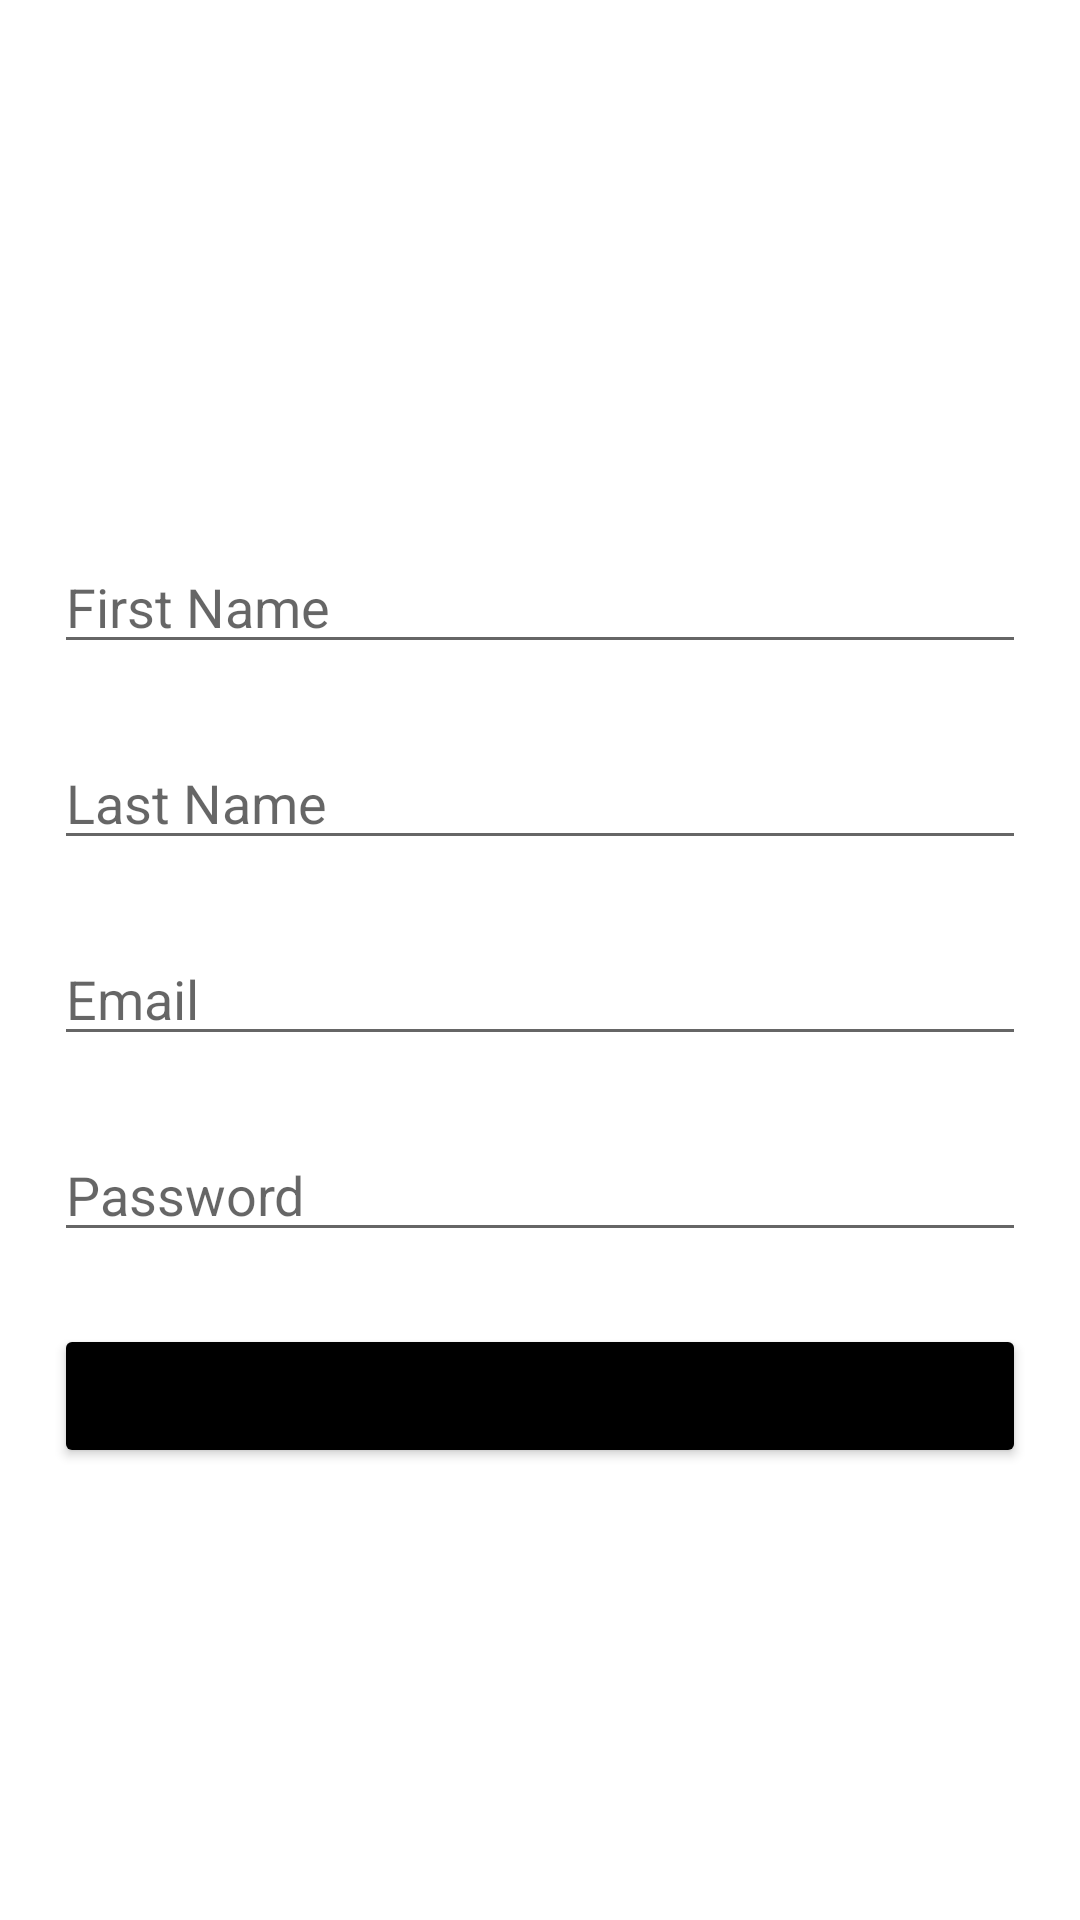

Write the Android layout XML for this screen, with the resource values it uses.
<!-- AndroidManifest.xml: application theme Theme.EshopTask -->
<!-- res/layout/user_validation.xml -->
<?xml version="1.0" encoding="utf-8"?>
<androidx.constraintlayout.widget.ConstraintLayout xmlns:android="http://schemas.android.com/apk/res/android"
    xmlns:app="http://schemas.android.com/apk/res-auto"
    xmlns:tools="http://schemas.android.com/tools"
    android:layout_width="match_parent"
    android:layout_height="match_parent">

    <EditText
        android:id="@+id/signup_emailEt"
        android:layout_width="match_parent"
        android:layout_height="wrap_content"
        android:ems="10"
        android:hint="@string/email"
        android:layout_marginTop="24dp"
        android:layout_marginStart="18dp"
        android:layout_marginEnd="18dp"
        android:inputType="textEmailAddress"
        app:layout_constraintStart_toStartOf="parent"
        app:layout_constraintEnd_toEndOf="parent"
        app:layout_constraintTop_toBottomOf="@id/editTextLastName"/>

    <EditText
        android:id="@+id/editTextPassword"
        android:layout_width="match_parent"
        android:layout_height="wrap_content"
        android:ems="10"
        android:inputType="textPassword"
        android:hint="@string/password"
        android:layout_marginTop="24dp"
        android:layout_marginStart="18dp"
        android:layout_marginEnd="18dp"
        app:layout_constraintTop_toBottomOf="@id/signup_emailEt"
        app:layout_constraintEnd_toEndOf="parent"
        app:layout_constraintStart_toStartOf="parent"/>

    <EditText
        android:id="@+id/editTextFirstName"
        android:layout_width="match_parent"
        android:layout_height="wrap_content"
        android:ems="10"
        android:layout_marginTop="180dp"
        android:inputType="textPersonName"
        android:hint="@string/first_name"
        android:layout_marginStart="18dp"
        android:layout_marginEnd="18dp"
        app:layout_constraintTop_toTopOf="parent"
        app:layout_constraintStart_toStartOf="parent"
        app:layout_constraintEnd_toEndOf="parent"
         />

    <EditText
        android:id="@+id/editTextLastName"
        android:layout_width="match_parent"
        android:layout_height="wrap_content"
        android:ems="10"
        android:layout_marginTop="24dp"
        android:inputType="textPersonName"
        android:hint="@string/last_name"
        android:layout_marginStart="18dp"
        android:layout_marginEnd="18dp"
        app:layout_constraintStart_toStartOf="parent"
        app:layout_constraintEnd_toEndOf="parent"
        app:layout_constraintTop_toBottomOf="@id/editTextFirstName"/>

    <Button
        android:id="@+id/button"
        android:layout_width="match_parent"
        android:layout_height="wrap_content"
        android:text="@string/sign_up"
        android:backgroundTint="@color/black"
        app:layout_constraintTop_toBottomOf="@id/editTextPassword"
        app:layout_constraintStart_toStartOf="parent"
        app:layout_constraintEnd_toEndOf="parent"
        android:layout_marginTop="24dp"
        android:layout_marginStart="18dp"
        android:layout_marginEnd="18dp" />

</androidx.constraintlayout.widget.ConstraintLayout>
<!-- resources referenced by this layout -->
<resources>
  <color name="black">#FF000000</color>
  <string name="email">Email</string>
  <string name="first_name">First Name</string>
  <string name="last_name">Last Name</string>
  <string name="password">Password</string>
  <string name="sign_up">Sign Up</string>
  <style name="Theme.EshopTask" parent="Theme.MaterialComponents.DayNight.NoActionBar">
          
          <item name="colorPrimary">@color/purple_500</item>
          <item name="colorPrimaryVariant">@color/purple_700</item>
          <item name="colorOnPrimary">@color/white</item>
          
          <item name="colorSecondary">@color/teal_200</item>
          <item name="colorSecondaryVariant">@color/teal_700</item>
          <item name="colorOnSecondary">@color/black</item>
          
          <item name="android:statusBarColor" tools:targetApi="l">?attr/colorPrimaryVariant</item>
          
      </style>
  <color name="purple_500">#FF6200EE</color>
  <color name="purple_700">#FF3700B3</color>
  <color name="white">#FFFFFFFF</color>
  <color name="teal_200">#FF03DAC5</color>
  <color name="teal_700">#FF018786</color>
</resources>
